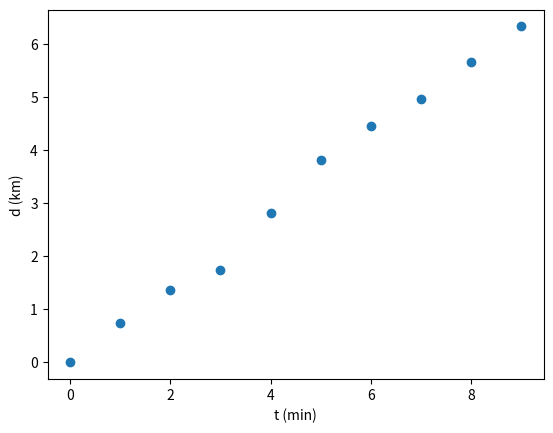

The script that saved this image:
#a) Apresente estas medições num gráfico. A analisar o gráfico, a relação entre o tempo
#e a distância percorrida é linear?

import numpy as np
import matplotlib.pyplot as plt

#a) Apresente estas medições num gráfico
y=np.array([0.00, 0.735, 1.363, 1.739, 2.805, 3.814, 4.458, 4.955, 5.666, 6.329])
npontos = len(y)
t = np.arange(0,npontos,1)

plt.scatter(t, y)
plt.xlabel("t (min)")
plt.ylabel("d (km)")
plt.show()

# RESPOSTA: Localmente nao é constante, mas podemos considerar uma relação entre o tempo e a distancia percorrida linear se nao formos minuciosos.
#Sim, é linear
